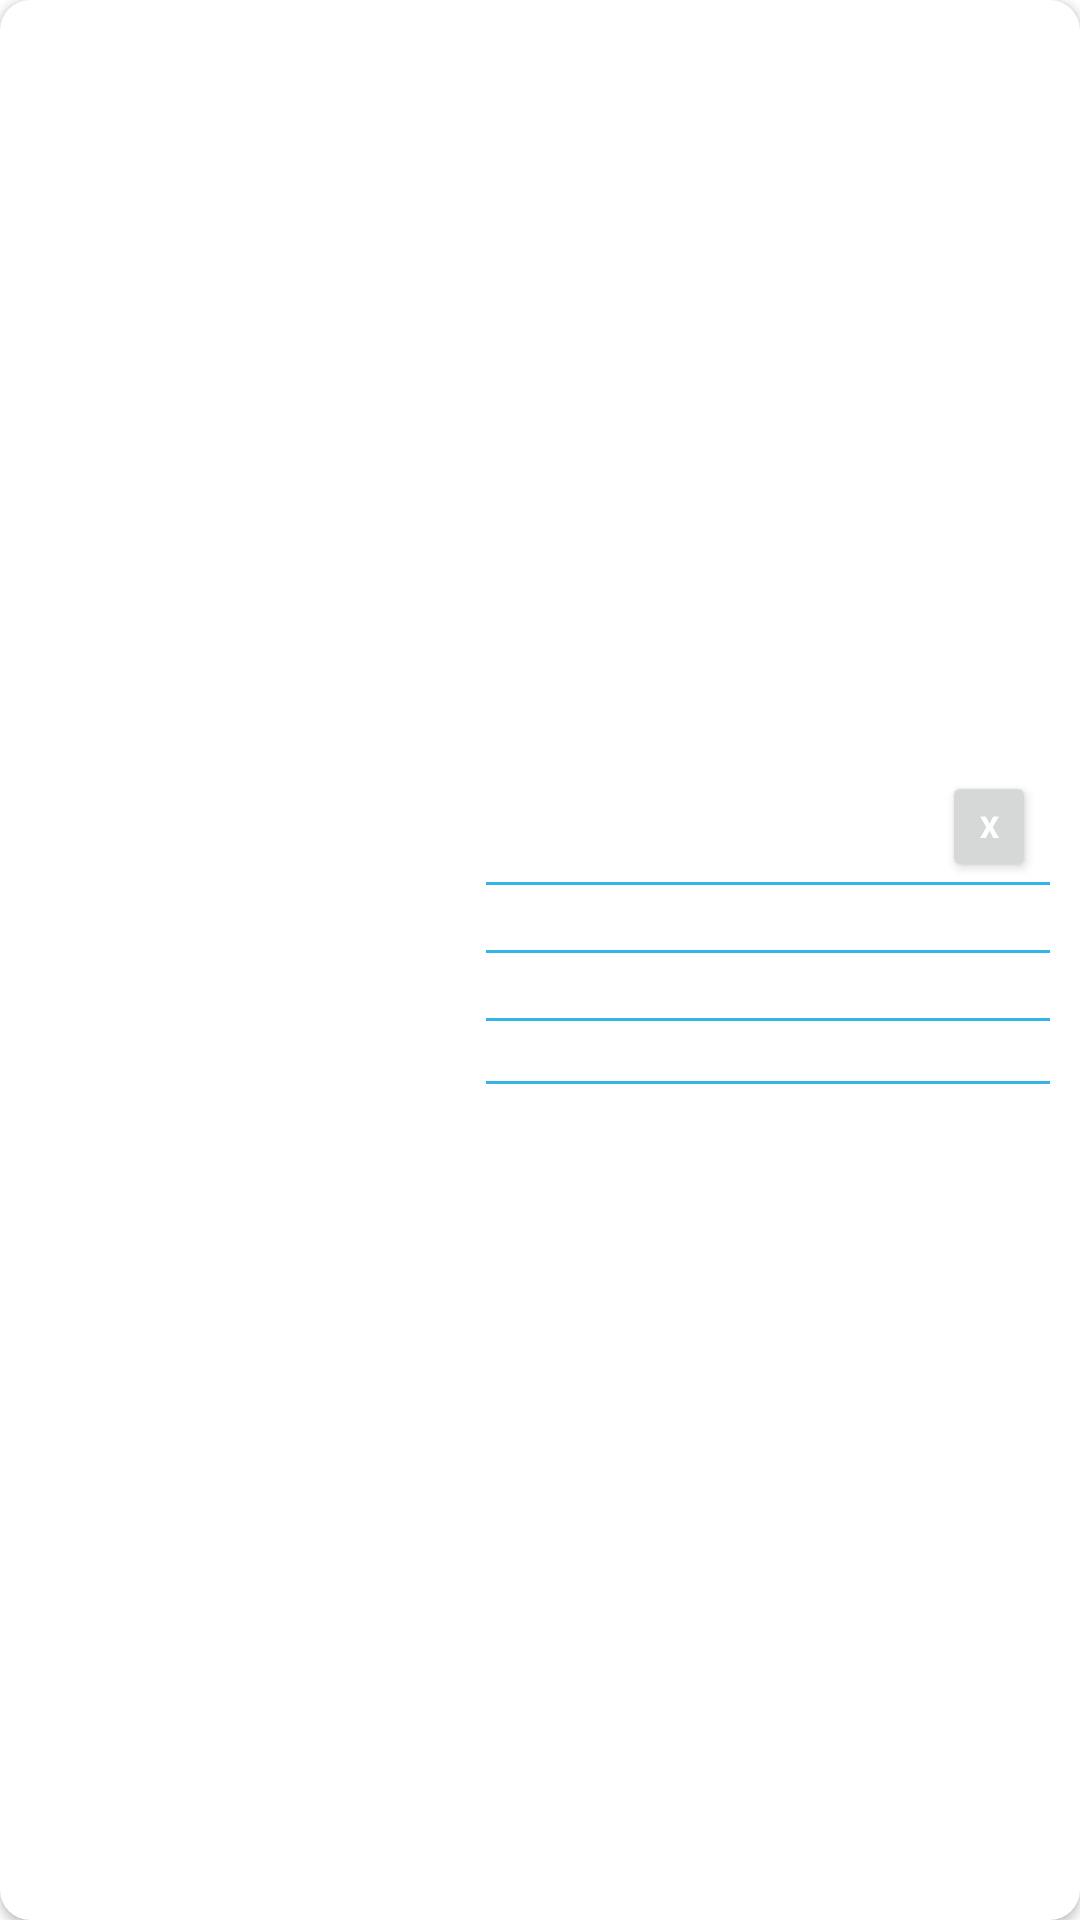

Android layout source for this screen:
<!-- AndroidManifest.xml: application theme Theme.Originalegs -->
<!-- res/layout/card_producto.xml -->
<?xml version="1.0" encoding="utf-8"?>
<androidx.cardview.widget.CardView xmlns:tools="http://schemas.android.com/tools"
    android:id="@+id/cardview_producto"
    xmlns:android="http://schemas.android.com/apk/res/android"
    android:layout_width="match_parent"
    android:layout_height="180dp"
    android:layout_margin="3dp"
    android:clickable="true"
    android:foreground="?android:attr/selectableItemBackground"
    xmlns:cardview="http://schemas.android.com/apk/res-auto"
    cardview:cardCornerRadius="10dp"
    >

    <LinearLayout
        android:id="@+id/fondo_color_card"
        android:layout_width="match_parent"
        android:layout_height="match_parent"
        android:weightSum="1">

        <LinearLayout
            android:layout_width="match_parent"
            android:layout_height="match_parent"
            android:layout_weight="0.55"
            android:gravity="center">

            <TextView
                android:id="@+id/initial_cli"
                android:layout_width="130dp"
                android:layout_height="wrap_content"
                android:layout_marginTop="15dp"
                android:layout_marginBottom="15dp"
                android:background="@drawable/forma_circular"
                android:focusableInTouchMode="true"
                android:gravity="center"
                android:textSize="80sp"
                android:textStyle="bold"
                android:transitionName="@string/transition_card" />
        </LinearLayout>

        <LinearLayout
            android:layout_width="match_parent"
            android:layout_height="match_parent"
            android:layout_marginTop="20dp"
            android:layout_marginRight="10dp"
            android:layout_marginBottom="20dp"
            android:layout_weight="0.45"
            android:background="@drawable/round_linear"
            android:gravity="center"
            android:orientation="vertical">

            <LinearLayout
                android:layout_width="match_parent"
                android:layout_height="wrap_content"
                android:orientation="horizontal"
                android:weightSum="1">

                <TextView
                    android:id="@+id/clave"
                    android:layout_width="match_parent"
                    android:layout_height="wrap_content"
                    android:layout_marginLeft="5dp"
                    android:layout_weight="0.9"
                    android:textColor="@android:color/holo_red_dark"
                    android:textSize="13sp"
                    android:textStyle="bold" />

                <Button
                    android:id="@+id/delete"
                    android:layout_width="35dp"
                    android:layout_height="37dp"
                    android:layout_marginRight="5dp"
                    android:layout_weight="0.1"
                    android:clickable="true"
                    android:maxWidth="35dp"
                    android:text="X"
                    android:textColor="@android:color/white"
                    android:textSize="10sp"
                    android:textStyle="bold"
                    android:theme="@style/ShapeAppearance.Material3.MediumComponent" />
            </LinearLayout>

            <View
                android:layout_width="match_parent"
                android:layout_height="1dp"
                android:background="@android:color/holo_blue_light" />

            <TextView
                android:id="@+id/nom_pro"
                android:layout_width="match_parent"
                android:layout_height="wrap_content"
                android:layout_marginLeft="5dp"
                android:textColor="@android:color/black"
                android:textSize="16sp"
                android:textStyle="bold" />

            <View
                android:layout_width="match_parent"
                android:layout_height="1dp"
                android:background="@android:color/holo_blue_light" />

            <TextView
                android:id="@+id/precio"
                android:layout_width="match_parent"
                android:layout_height="wrap_content"
                android:layout_marginLeft="5dp"
                android:textColor="@android:color/black"
                android:textSize="16dp" />

            <View
                android:layout_width="match_parent"
                android:layout_height="1dp"
                android:background="@android:color/holo_blue_light" />

            <TextView
                android:id="@+id/detalle"
                android:layout_width="match_parent"
                android:layout_height="wrap_content"
                android:layout_marginLeft="5dp"
                android:maxWidth="200dp"
                android:maxHeight="20dp"
                android:textColor="@android:color/black"
                android:textSize="16dp" />

            <View
                android:layout_width="match_parent"
                android:layout_height="1dp"
                android:background="@android:color/holo_blue_light" />

            <TextView
                android:id="@+id/cantidad"
                android:layout_width="match_parent"
                android:layout_height="wrap_content"
                android:layout_marginLeft="5dp"
                android:textColor="@android:color/black"
                android:textSize="16dp" />
        </LinearLayout>
    </LinearLayout>
</androidx.cardview.widget.CardView>
<!-- resources referenced by this layout -->
<resources>
  <!-- drawable round_linear (drawable) -->
  <?xml version="1.0" encoding="utf-8"?>
  <shape android:shape="rectangle"
      xmlns:android="http://schemas.android.com/apk/res/android">
      <solid android:color="@android:color/white"></solid>
      <corners android:radius="10dp"></corners>
  </shape>
  <string name="transition_card">transition_card</string>
  <style name="Theme.Originalegs" parent="Theme.MaterialComponents.DayNight.DarkActionBar">
          
          <item name="colorPrimary">@color/purple_500</item>
          <item name="colorPrimaryVariant">@color/purple_700</item>
          <item name="colorOnPrimary">@color/white</item>
          
          <item name="colorSecondary">@color/teal_200</item>
          <item name="colorSecondaryVariant">@color/teal_700</item>
          <item name="colorOnSecondary">@color/black</item>
          
          <item name="android:statusBarColor">?attr/colorPrimaryVariant</item>
          
      </style>
  <color name="purple_500">#FF6200EE</color>
  <color name="purple_700">#FF3700B3</color>
  <color name="white">#FFFFFFFF</color>
  <color name="teal_200">#FF03DAC5</color>
  <color name="teal_700">#FF018786</color>
  <color name="black">#FF000000</color>
</resources>
